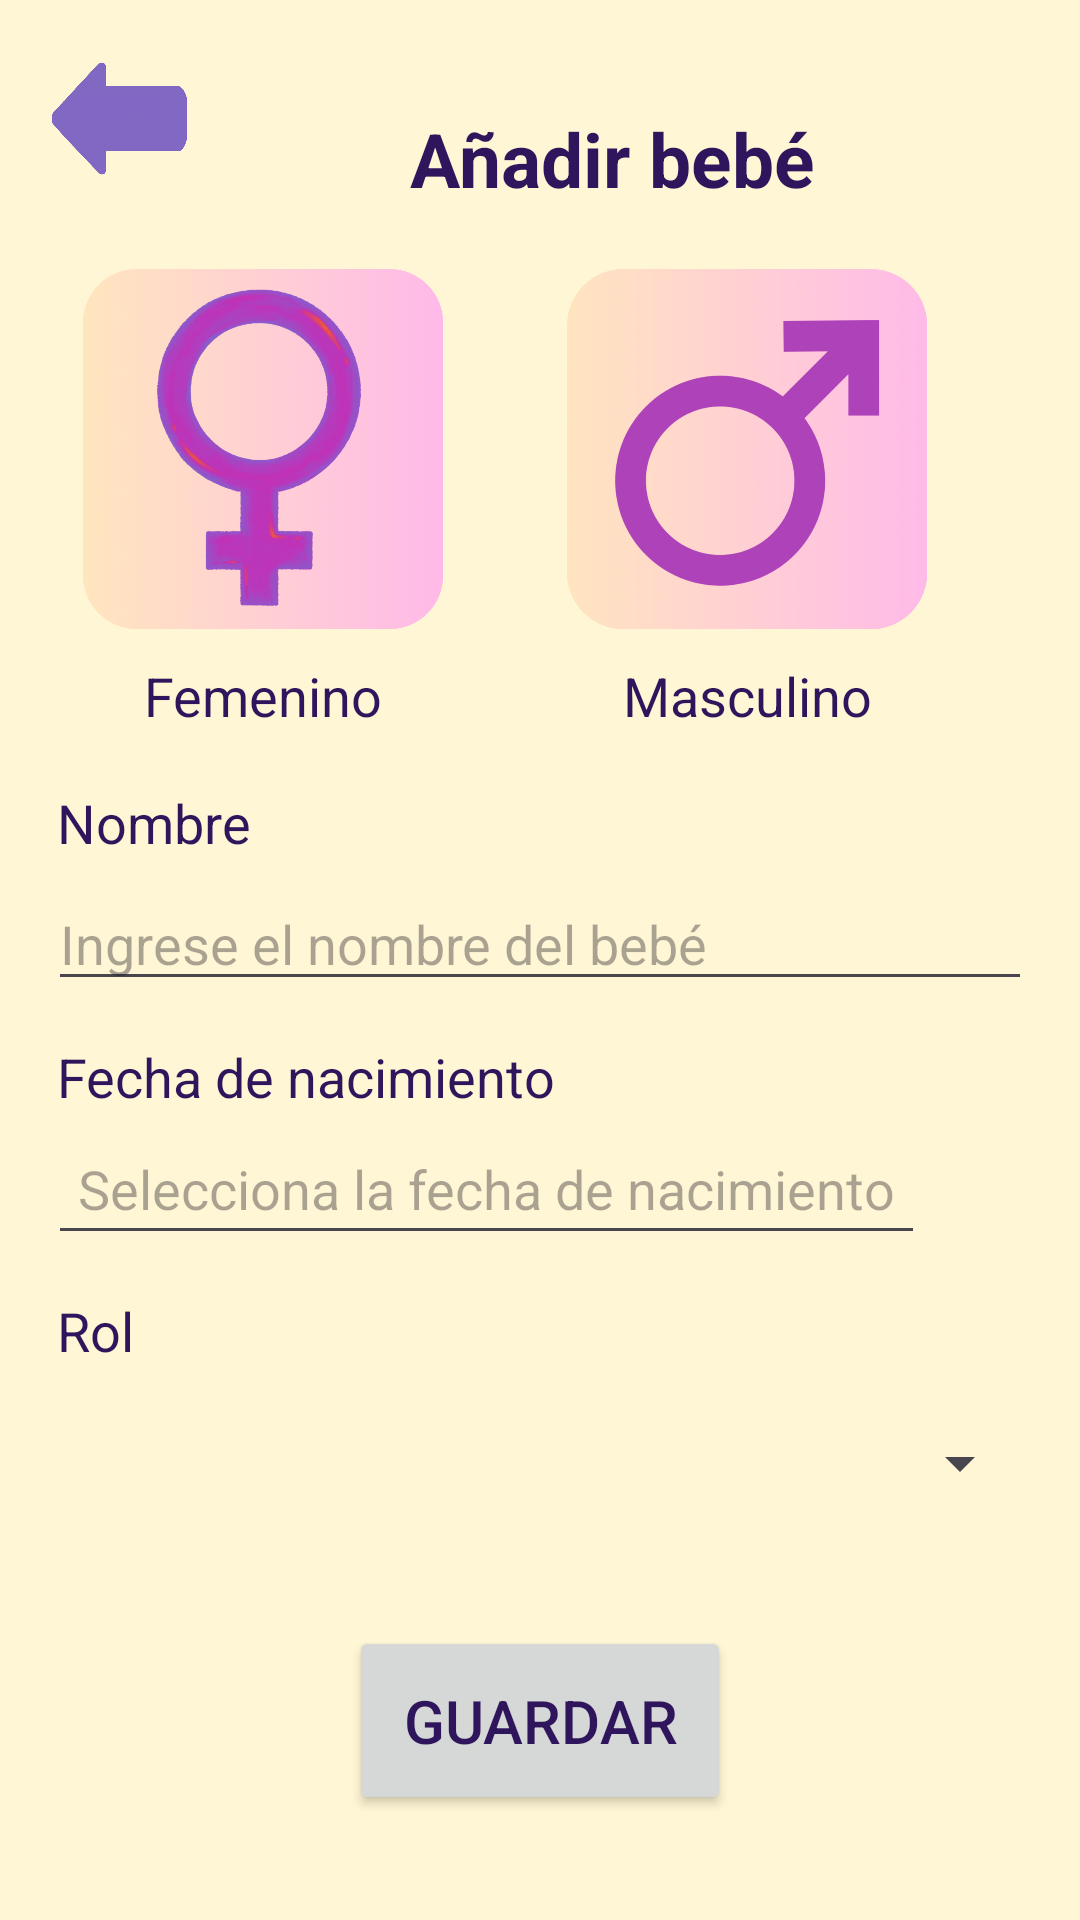

Produce the Android XML layout that renders to this screen, including the resource entries it uses.
<!-- AndroidManifest.xml: application theme Theme.FirstYearApp -->
<!-- res/layout/activity_anadir_bebe.xml -->
<?xml version="1.0" encoding="utf-8"?>
<androidx.constraintlayout.widget.ConstraintLayout
    xmlns:android="http://schemas.android.com/apk/res/android"
    xmlns:app="http://schemas.android.com/apk/res-auto"
    android:layout_width="match_parent"
    android:layout_height="match_parent"
    android:padding="16dp">

    
    <ImageView
        android:id="@+id/btnAtras4"
        android:layout_width="48dp"
        android:layout_height="48dp"
        android:src="@drawable/atras"
        android:clickable="true"
        android:onClick="metodo"
        app:layout_constraintStart_toStartOf="parent"
        app:layout_constraintTop_toTopOf="parent"
        android:layout_marginEnd="8dp"/>

    
    <TextView
        android:id="@+id/etAnadirBebe"
        android:layout_width="wrap_content"
        android:layout_height="wrap_content"
        android:text="Añadir bebé"
        android:textSize="25sp"
        android:textStyle="bold"
        android:padding="10dp"
        android:layout_marginTop="10dp"
        app:layout_constraintStart_toEndOf="@id/btnAtras4"
        app:layout_constraintTop_toTopOf="parent"
        app:layout_constraintEnd_toEndOf="parent"/>

    
    <androidx.constraintlayout.widget.ConstraintLayout
        android:id="@+id/filaGenero"
        android:layout_width="0dp"
        android:layout_height="wrap_content"
        app:layout_constraintTop_toBottomOf="@id/etAnadirBebe"
        app:layout_constraintStart_toStartOf="parent"
        app:layout_constraintEnd_toEndOf="parent" >

        
        <ImageView
            android:id="@+id/btnFem"
            android:layout_width="140dp"
            android:layout_height="140dp"
            android:src="@drawable/femenino"
            android:padding="10dp"
            android:clickable="true"
            android:background="@drawable/imagen_borde"
            app:layout_constraintStart_toStartOf="parent"
            app:layout_constraintTop_toTopOf="parent"
            app:layout_constraintEnd_toStartOf="@+id/btnMasc"
            android:layout_marginEnd="20dp"/>

        
        <TextView
            android:id="@+id/etFem"
            android:layout_width="wrap_content"
            android:layout_height="wrap_content"
            android:text="Femenino"
            android:textSize="18sp"
            android:gravity="center"
            app:layout_constraintTop_toBottomOf="@id/btnFem"
            app:layout_constraintStart_toStartOf="@id/btnFem"
            app:layout_constraintEnd_toEndOf="@id/btnFem"/>

        
        <ImageView
            android:id="@+id/btnMasc"
            android:layout_width="140dp"
            android:layout_height="140dp"
            android:src="@drawable/masculino"
            android:padding="10dp"
            android:clickable="true"
            android:background="@drawable/imagen_borde"
            app:layout_constraintEnd_toEndOf="parent"
            app:layout_constraintTop_toTopOf="parent"
            android:layout_marginEnd="25dp"/>

        
        <TextView
            android:id="@+id/etMasc"
            android:layout_width="wrap_content"
            android:layout_height="wrap_content"
            android:textSize="18sp"
            android:gravity="center"
            android:text="Masculino"
            app:layout_constraintEnd_toEndOf="@id/btnMasc"
            app:layout_constraintStart_toStartOf="@id/btnMasc"
            app:layout_constraintTop_toBottomOf="@id/btnMasc" />
    </androidx.constraintlayout.widget.ConstraintLayout>

    
    <TextView
        android:id="@+id/etNombre"
        android:layout_width="wrap_content"
        android:layout_height="wrap_content"
        android:layout_marginTop="15dp"
        android:padding="3dp"
        android:text="Nombre"
        android:textSize="18sp"
        app:layout_constraintStart_toStartOf="parent"
        app:layout_constraintTop_toBottomOf="@id/filaGenero" />

    
    <EditText
        android:id="@+id/campoNombreBebe"
        android:layout_width="0dp"
        android:layout_height="wrap_content"
        android:layout_marginTop="3dp"
        android:hint="Ingrese el nombre del bebé"
        android:inputType="textPersonName"
        app:layout_constraintEnd_toEndOf="parent"
        app:layout_constraintStart_toStartOf="parent"
        app:layout_constraintTop_toBottomOf="@id/etNombre" />

    
    <TextView
        android:id="@+id/etFNac"
        android:layout_width="wrap_content"
        android:layout_height="wrap_content"
        android:layout_marginTop="10dp"
        android:padding="3dp"
        android:text="Fecha de nacimiento"
        android:textSize="18sp"
        app:layout_constraintStart_toStartOf="parent"
        app:layout_constraintTop_toBottomOf="@id/campoNombreBebe" />

    
    <EditText
        android:id="@+id/campoFNac"
        android:layout_width="wrap_content"
        android:layout_height="wrap_content"
        android:focusable="false"
        android:hint="Selecciona la fecha de nacimiento"
        android:padding="10dp"
        android:textSize="18sp"
        app:layout_constraintEnd_toEndOf="parent"
        app:layout_constraintHorizontal_bias="0.0"
        app:layout_constraintStart_toStartOf="parent"
        app:layout_constraintTop_toBottomOf="@id/etFNac" />

    
    <TextView
        android:id="@+id/etRol"
        android:layout_width="wrap_content"
        android:layout_height="wrap_content"
        android:layout_marginTop="10dp"
        android:padding="3dp"
        android:text="Rol"
        android:textSize="18sp"
        app:layout_constraintStart_toStartOf="parent"
        app:layout_constraintTop_toBottomOf="@id/campoFNac" />

    
    <Spinner
        android:id="@+id/selectorRol"
        android:layout_width="0dp"
        android:layout_height="50dp"
        android:layout_marginTop="4dp"
        android:prompt="@string/frase_rol"
        android:textSize="18sp"
        app:layout_constraintEnd_toEndOf="parent"
        app:layout_constraintStart_toStartOf="parent"
        app:layout_constraintTop_toBottomOf="@id/etRol" />

    
    <Button
        android:id="@+id/btnGBebe"
        android:layout_width="wrap_content"
        android:layout_height="wrap_content"
        android:layout_marginTop="10dp"
        android:padding="18dp"
        android:text="Guardar"
        android:textSize="20sp"
        app:layout_constraintBottom_toBottomOf="parent"
        app:layout_constraintEnd_toEndOf="parent"
        app:layout_constraintStart_toStartOf="parent"
        app:layout_constraintTop_toBottomOf="@+id/selectorRol" />

        </androidx.constraintlayout.widget.ConstraintLayout>
<!-- resources referenced by this layout -->
<resources>
  <!-- drawable atras: png bitmap (drawable, 9668 bytes) -->
  <!-- drawable femenino: png bitmap (drawable, 437792 bytes) -->
  <!-- drawable imagen_borde (drawable) -->
  <?xml version="1.0" encoding="utf-8"?>
  <selector xmlns:android="http://schemas.android.com/apk/res/android">
  
      <item android:state_selected="true">
          <shape android:shape="rectangle">
              <solid android:color="#ECD583"/>
              <stroke android:width="4dp" android:color="#9575CD"/>
              <corners android:radius="16dp"/>
          </shape>
      </item>
  
      <item>
          <shape android:shape="rectangle">
              <solid android:color="@android:color/transparent"/>
              <corners android:radius="16dp"/>
          </shape>
      </item>
  
  </selector>
  <!-- drawable masculino: png bitmap (drawable, 150115 bytes) -->
  <string name="frase_rol">Selecciona un rol</string>
  
      // opciones para desplegable rol
  <style name="Theme.FirstYearApp" parent="Base.Theme.FirstYearApp" />
  <style name="Base.Theme.FirstYearApp" parent="Theme.Material3.DayNight.NoActionBar">
          <item name="android:windowBackground">@color/fondo</item>
          <item name="android:textColor">@color/texto</item>
      </style>
  <color name="fondo">#FFF6D5</color>
  <color name="texto">#2F165C</color>
</resources>
